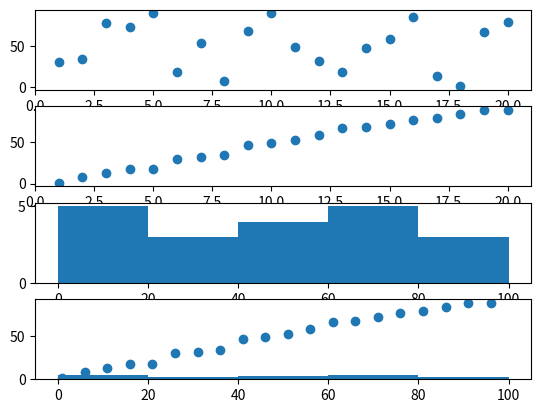

The matplotlib source for this figure:
import matplotlib.pyplot as plt
import numpy as np

x = np.random.randint(1, 100, 20)

plt.subplot(4, 1, 1)
plt.scatter([i for i in range(1, 21)], x)
plt.xlim(0, 21)

plt.subplot(4, 1, 2)
x = sorted(x)
plt.scatter([i for i in range(1, 21)], x)
plt.xlim(0, 21)

plt.subplot(4, 1, 3)
plt.hist(x, 5, (0, 100))

plt.subplot(4, 1, 4)
plt.scatter([i for i in range(1, 100, 5)], x)
plt.hist(x, 5, (0, 100))
plt.show()
